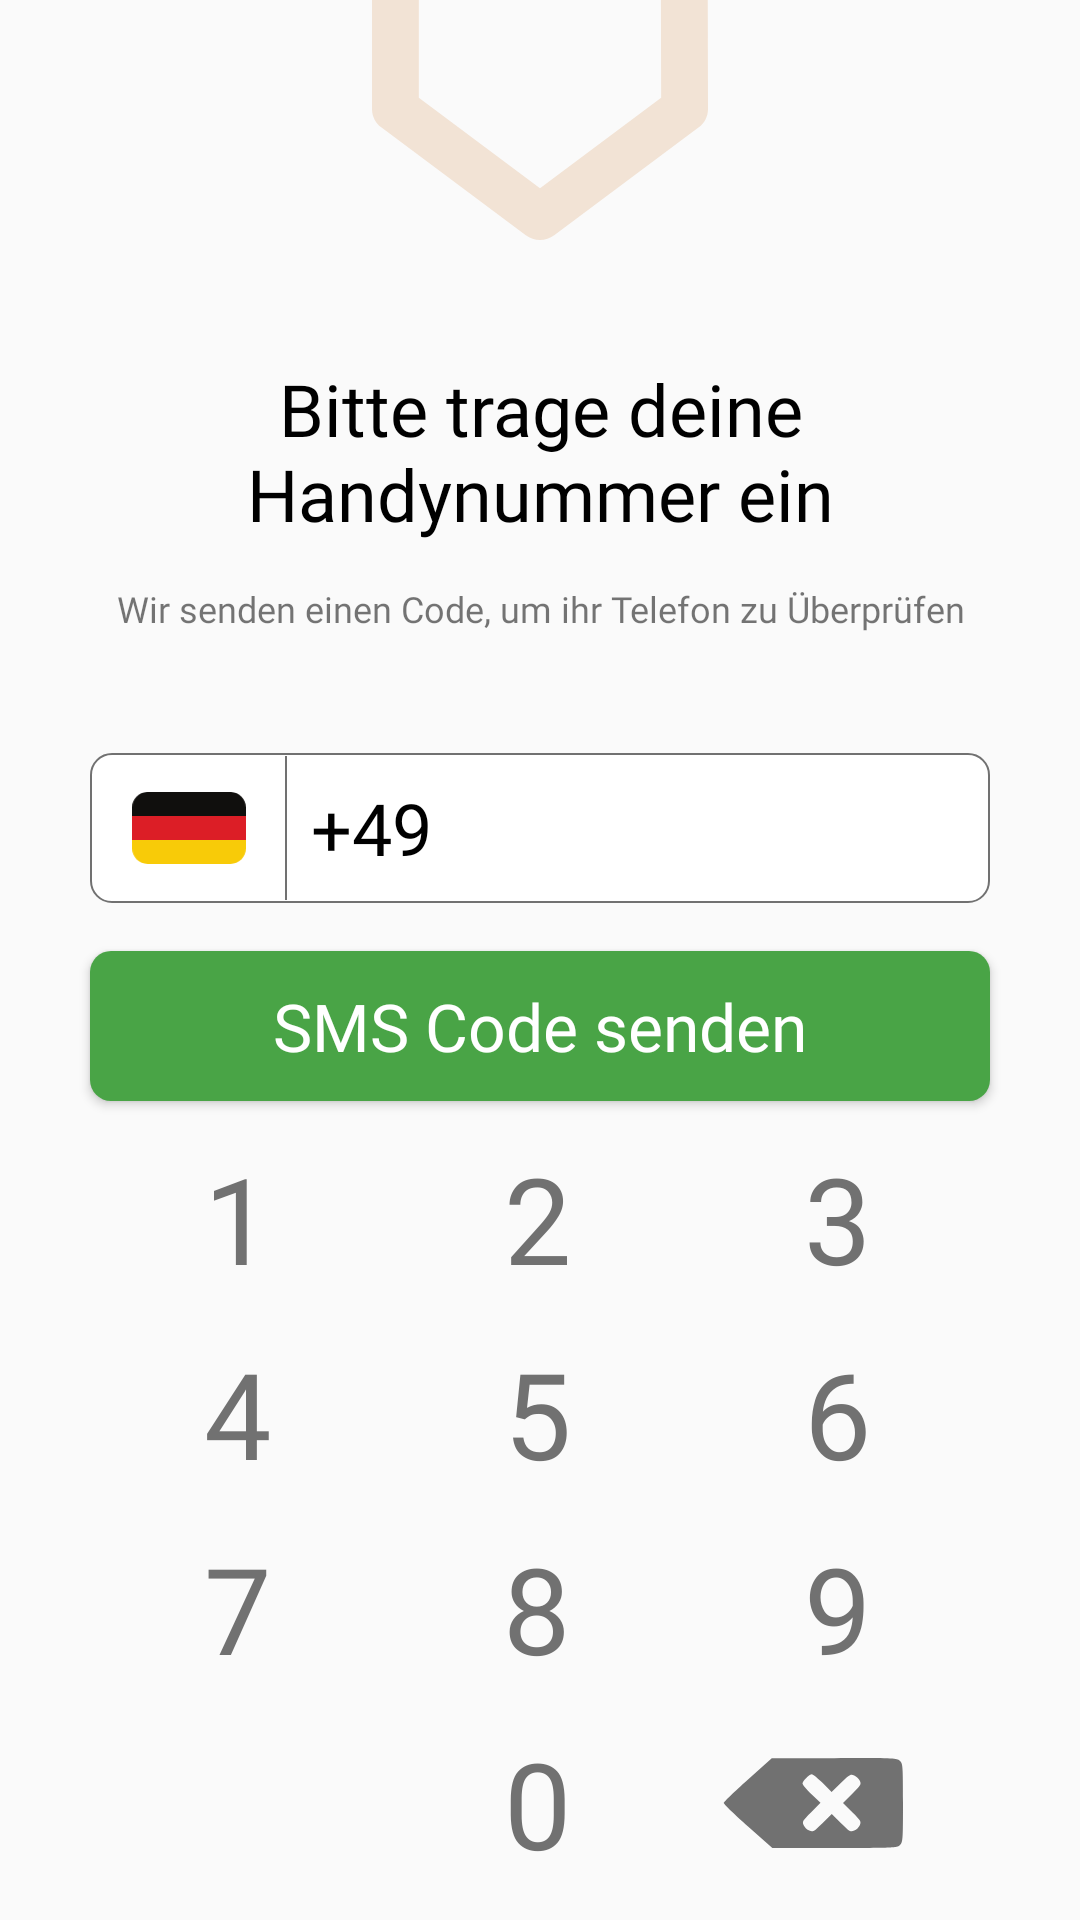

Layout XML and referenced resources for this Android screen:
<!-- AndroidManifest.xml: application theme AppTheme -->
<!-- res/layout/activity_login.xml -->
<?xml version="1.0" encoding="utf-8"?>
<androidx.constraintlayout.widget.ConstraintLayout xmlns:android="http://schemas.android.com/apk/res/android"
    xmlns:app="http://schemas.android.com/apk/res-auto"
    xmlns:tools="http://schemas.android.com/tools"
    android:layout_width="match_parent"
    android:layout_height="match_parent">

    <ImageView
        android:id="@+id/profileImage"
        android:layout_width="120dp"
        android:layout_height="80dp"
        app:layout_constraintEnd_toEndOf="parent"
        app:layout_constraintHorizontal_bias="0.5"
        app:layout_constraintStart_toStartOf="parent"
        app:layout_constraintTop_toTopOf="parent"
        app:srcCompat="@drawable/ic_arrow_login" />

    <TextView
        android:id="@+id/textView"
        android:layout_width="match_parent"
        android:layout_height="wrap_content"
        android:layout_marginStart="50dp"
        android:layout_marginTop="40dp"
        android:layout_marginEnd="50dp"
        android:gravity="center_horizontal"
        android:text="@string/enter_phone_number"
        android:textColor="@color/black"
        android:textSize="24sp"
        android:fontFamily="@font/circular_std_bold"
        app:layout_constraintEnd_toEndOf="parent"
        app:layout_constraintHorizontal_bias="1.0"
        app:layout_constraintStart_toStartOf="parent"
        app:layout_constraintTop_toBottomOf="@+id/profileImage" />

    <TextView
        android:id="@+id/textView2"
        android:layout_width="match_parent"
        android:layout_height="wrap_content"
        android:layout_marginTop="14dp"
        android:textSize="12sp"
        android:fontFamily="@font/circular_std_book"
        android:gravity="center_horizontal"
        android:text="@string/login_screen_sibtitle"
        app:layout_constraintStart_toStartOf="parent"
        app:layout_constraintTop_toBottomOf="@+id/textView" />

    <LinearLayout
        android:id="@+id/linearLayout"
        android:layout_width="300dp"
        android:layout_height="50dp"
        android:layout_marginStart="48dp"
        android:layout_marginTop="40dp"
        android:layout_marginEnd="48dp"
        android:background="@drawable/rounded_bg"
        android:gravity="center_vertical"
        app:layout_constraintEnd_toEndOf="parent"
        app:layout_constraintHorizontal_bias="0.5"
        app:layout_constraintStart_toStartOf="parent"
        app:layout_constraintTop_toBottomOf="@+id/textView2">

        <ImageView
            android:layout_width="wrap_content"
            android:layout_height="wrap_content"
            android:layout_margin="12dp"
            app:srcCompat="@drawable/ic_german_flag" />

        <View
            android:layout_width="0.5dp"
            android:layout_height="match_parent"
            android:background="@color/grey" />

        <TextView
            android:id="@+id/countryCode"
            android:layout_width="wrap_content"
            android:layout_height="wrap_content"
            android:layout_marginStart="8dp"
            android:text="+49"
            android:textColor="@color/black"
            android:fontFamily="@font/circular_std_book"
            android:textSize="24sp" />

        <com.google.android.material.textfield.TextInputEditText
            android:id="@+id/phoneNumberValue"
            android:layout_width="match_parent"
            android:layout_height="wrap_content"
            android:fontFamily="@font/circular_std_book"
            android:background="@android:color/transparent"
            android:layout_marginStart="4dp"
            android:textSize="24sp"
            android:layout_marginLeft="4dp" />
    </LinearLayout>

    <Button
        android:id="@+id/sendButton"
        android:layout_width="300dp"
        android:layout_height="50dp"
        android:layout_marginTop="16dp"
        android:layout_marginStart="48dp"
        android:layout_marginEnd="48dp"
        android:background="@drawable/rounded_bg_green"
        android:fontFamily="@font/circular_std_bold"
        android:text="@string/send_code"
        android:textColor="@color/white"
        android:textSize="22sp"
        android:textAllCaps="false"
        app:layout_constraintEnd_toEndOf="parent"
        app:layout_constraintStart_toStartOf="parent"
        app:layout_constraintTop_toBottomOf="@+id/linearLayout" />

    <ProgressBar
        android:id="@+id/progressBar"
        android:layout_width="wrap_content"
        android:layout_height="wrap_content"
        android:layout_marginTop="12dp"
        app:layout_constraintEnd_toEndOf="parent"
        app:layout_constraintHorizontal_bias="0.498"
        app:layout_constraintStart_toStartOf="parent"
        app:layout_constraintTop_toBottomOf="@+id/sendButton"
        android:visibility="gone"/>

    <GridLayout
        android:id="@+id/phoneNumbersGrid"
        android:layout_width="wrap_content"
        android:layout_height="wrap_content"
        android:columnCount="3"
        app:layout_constraintBottom_toBottomOf="parent"
        app:layout_constraintEnd_toEndOf="parent"
        app:layout_constraintHorizontal_bias="0.5"
        app:layout_constraintStart_toStartOf="parent"
        app:layout_constraintTop_toBottomOf="@+id/sendButton">

        <androidx.appcompat.widget.AppCompatButton
            android:layout_columnWeight="1"
            android:text="1"
            android:layout_gravity="end"
            style="@style/NumberButton" />

        <androidx.appcompat.widget.AppCompatButton
            android:layout_columnWeight="1"
            android:text="2"
            style="@style/NumberButton"/>

        <androidx.appcompat.widget.AppCompatButton
            android:layout_columnWeight="1"
            android:text="3"
            android:layout_gravity="start"
            style="@style/NumberButton"/>

        <androidx.appcompat.widget.AppCompatButton
            android:layout_columnWeight="1"
            android:text="4"
            android:layout_gravity="end"
            style="@style/NumberButton"/>

        <androidx.appcompat.widget.AppCompatButton
            android:layout_columnWeight="1"
            android:text="5"
            style="@style/NumberButton"/>

        <Button
            android:layout_columnWeight="1"
            android:text="6"
            android:layout_gravity="start"
            style="@style/NumberButton"/>

        <androidx.appcompat.widget.AppCompatButton
            android:layout_columnWeight="1"
            android:text="7"
            android:layout_gravity="end"
            style="@style/NumberButton"/>

        <androidx.appcompat.widget.AppCompatButton
            android:layout_columnWeight="1"
            android:text="8"
            style="@style/NumberButton"/>

        <androidx.appcompat.widget.AppCompatButton
            android:layout_columnWeight="1"
            android:text="9"
            android:layout_gravity="start"
            style="@style/NumberButton"/>

        <androidx.appcompat.widget.AppCompatButton
            android:layout_column="1"
            android:layout_columnWeight="1"
            android:text="0"
            style="@style/NumberButton"/>

        <ImageButton
            android:layout_column="2"
            android:layout_columnWeight="1"
            app:srcCompat="@drawable/ic_clear"
            android:layout_gravity="center_vertical"
            android:paddingEnd="30dp"
            android:paddingRight="30dp"
            style="@style/Widget.AppCompat.Button.Borderless"/>

    </GridLayout>


</androidx.constraintlayout.widget.ConstraintLayout>
<!-- resources referenced by this layout -->
<resources>
  <color name="black">#000000</color>
  <color name="grey">#717171</color>
  <color name="white">#FFFFFF</color>
  <!-- drawable ic_arrow_login (drawable) -->
  <vector xmlns:android="http://schemas.android.com/apk/res/android"
      android:width="140dp"
      android:height="100dp"
      android:viewportWidth="77.90667"
      android:viewportHeight="56.88">
    <path
        android:pathData="m77.9073,25.8555c0.0052,1.7057 -0.7787,3.2943 -2.1355,4.3292L42.2484,55.768c-1.9427,1.4823 -4.6463,1.4823 -6.5885,-0L2.1359,30.1847C0.7964,29.1628 -0.0005,27.5549 -0.0005,25.8685L-0.0005,0.0013L10.8599,0.0013L10.8599,23.1811L38.9536,44.6211 67.0412,23.1879 66.9907,0.0144l0,-0.0131l10.8593,-0l0.0573,25.8541"
        android:fillColor="#F2E3D5"
        android:strokeColor="#00000000"
        android:fillType="nonZero"/>
  </vector>
  <!-- drawable ic_clear (drawable) -->
  <vector xmlns:android="http://schemas.android.com/apk/res/android"
      android:width="60dp"
      android:height="30dp"
      android:viewportWidth="120"
      android:viewportHeight="61">
    <path
        android:pathData="M16.5,14.7c-8.8,8 -16,15.1 -16,15.8 0,0.7 7.3,7.9 16.2,15.9l16.2,14.6 41.6,-0c40.2,-0 41.6,-0.1 43.5,-2 1.9,-1.9 2,-3.3 2,-28.5 0,-25.2 -0.1,-26.6 -2,-28.5 -1.9,-1.9 -3.3,-2 -43.7,-1.9l-41.8,-0 -16,14.6zM66.5,17l5.9,6 6.3,-6.2c5.8,-5.8 6.4,-6.1 8.8,-5 1.4,0.6 3.1,2.3 3.7,3.7 1.1,2.4 0.8,3 -5,8.8l-6.2,6.2 6.2,6.2c5.8,5.8 6.1,6.4 5,8.8 -0.6,1.4 -2.3,3.1 -3.7,3.7 -2.4,1.1 -3,0.8 -8.8,-5l-6.2,-6.2 -6.2,6.2c-5.8,5.8 -6.4,6.1 -8.8,5 -1.4,-0.6 -3.1,-2.3 -3.7,-3.7 -1.1,-2.4 -0.8,-3 5,-8.8l6.2,-6.3 -6,-5.9c-3.3,-3.3 -6,-6.5 -6,-7.3 0,-0.7 1.1,-2.4 2.5,-3.7 1.3,-1.4 3,-2.5 3.7,-2.5 0.8,-0 4,2.7 7.3,6z"
        android:fillColor="#717171"
        android:strokeColor="#00000000" />
  </vector>
  <!-- drawable rounded_bg (drawable) -->
  <?xml version="1.0" encoding="UTF-8"?>
  <shape xmlns:android="http://schemas.android.com/apk/res/android">
      <solid android:color="#ffffffff"/>
  
      <stroke android:width="0.5dp"
          android:color="#717171"
          />
  
      <padding android:left="1dp"
          android:top="1dp"
          android:right="1dp"
          android:bottom="1dp"
          />
  
      <corners android:bottomRightRadius="7dp" android:bottomLeftRadius="7dp"
          android:topLeftRadius="7dp" android:topRightRadius="7dp"/>
  </shape>
  <!-- drawable rounded_bg_green (drawable) -->
  <?xml version="1.0" encoding="UTF-8"?>
  <shape xmlns:android="http://schemas.android.com/apk/res/android">
      <solid android:color="#49A446"/>
  
      <corners android:bottomRightRadius="7dp" android:bottomLeftRadius="7dp"
          android:topLeftRadius="7dp" android:topRightRadius="7dp"/>
  </shape>
  <string name="enter_phone_number">Bitte trage deine Handynummer ein</string>
  <string name="login_screen_sibtitle">Wir senden einen Code, um ihr Telefon zu Überprüfen</string>
  <string name="send_code">SMS Code senden</string>
  <style name="NumberButton" parent="Widget.MaterialComponents.Button.TextButton">
          <item name="android:textSize">40sp</item>
          <item name="android:layout_height">65dp</item>
          <item name="android:layout_width">100dp</item>
          <item name="android:fontFamily">@font/circular_std_book</item>
          <item name="android:textColor">@color/grey</item>
          <item name="android:background">@color/white</item>
          <item name="android:foreground">?android:attr/selectableItemBackgroundBorderless</item>
      </style>
  <style name="AppTheme" parent="Theme.AppCompat.Light.NoActionBar">
          
          <item name="colorPrimary">@color/colorPrimary</item>
          <item name="colorPrimaryDark">@color/colorPrimaryDark</item>
          <item name="colorAccent">@color/colorAccent</item>
          <item name="android:windowFullscreen">true</item>
          <item name="windowActionBar">false</item>
          <item name="windowNoTitle">true</item>
      </style>
  <color name="colorPrimary">#E1E1E1</color>
  <color name="colorPrimaryDark">#575757</color>
  <color name="colorAccent">#717171</color>
</resources>
